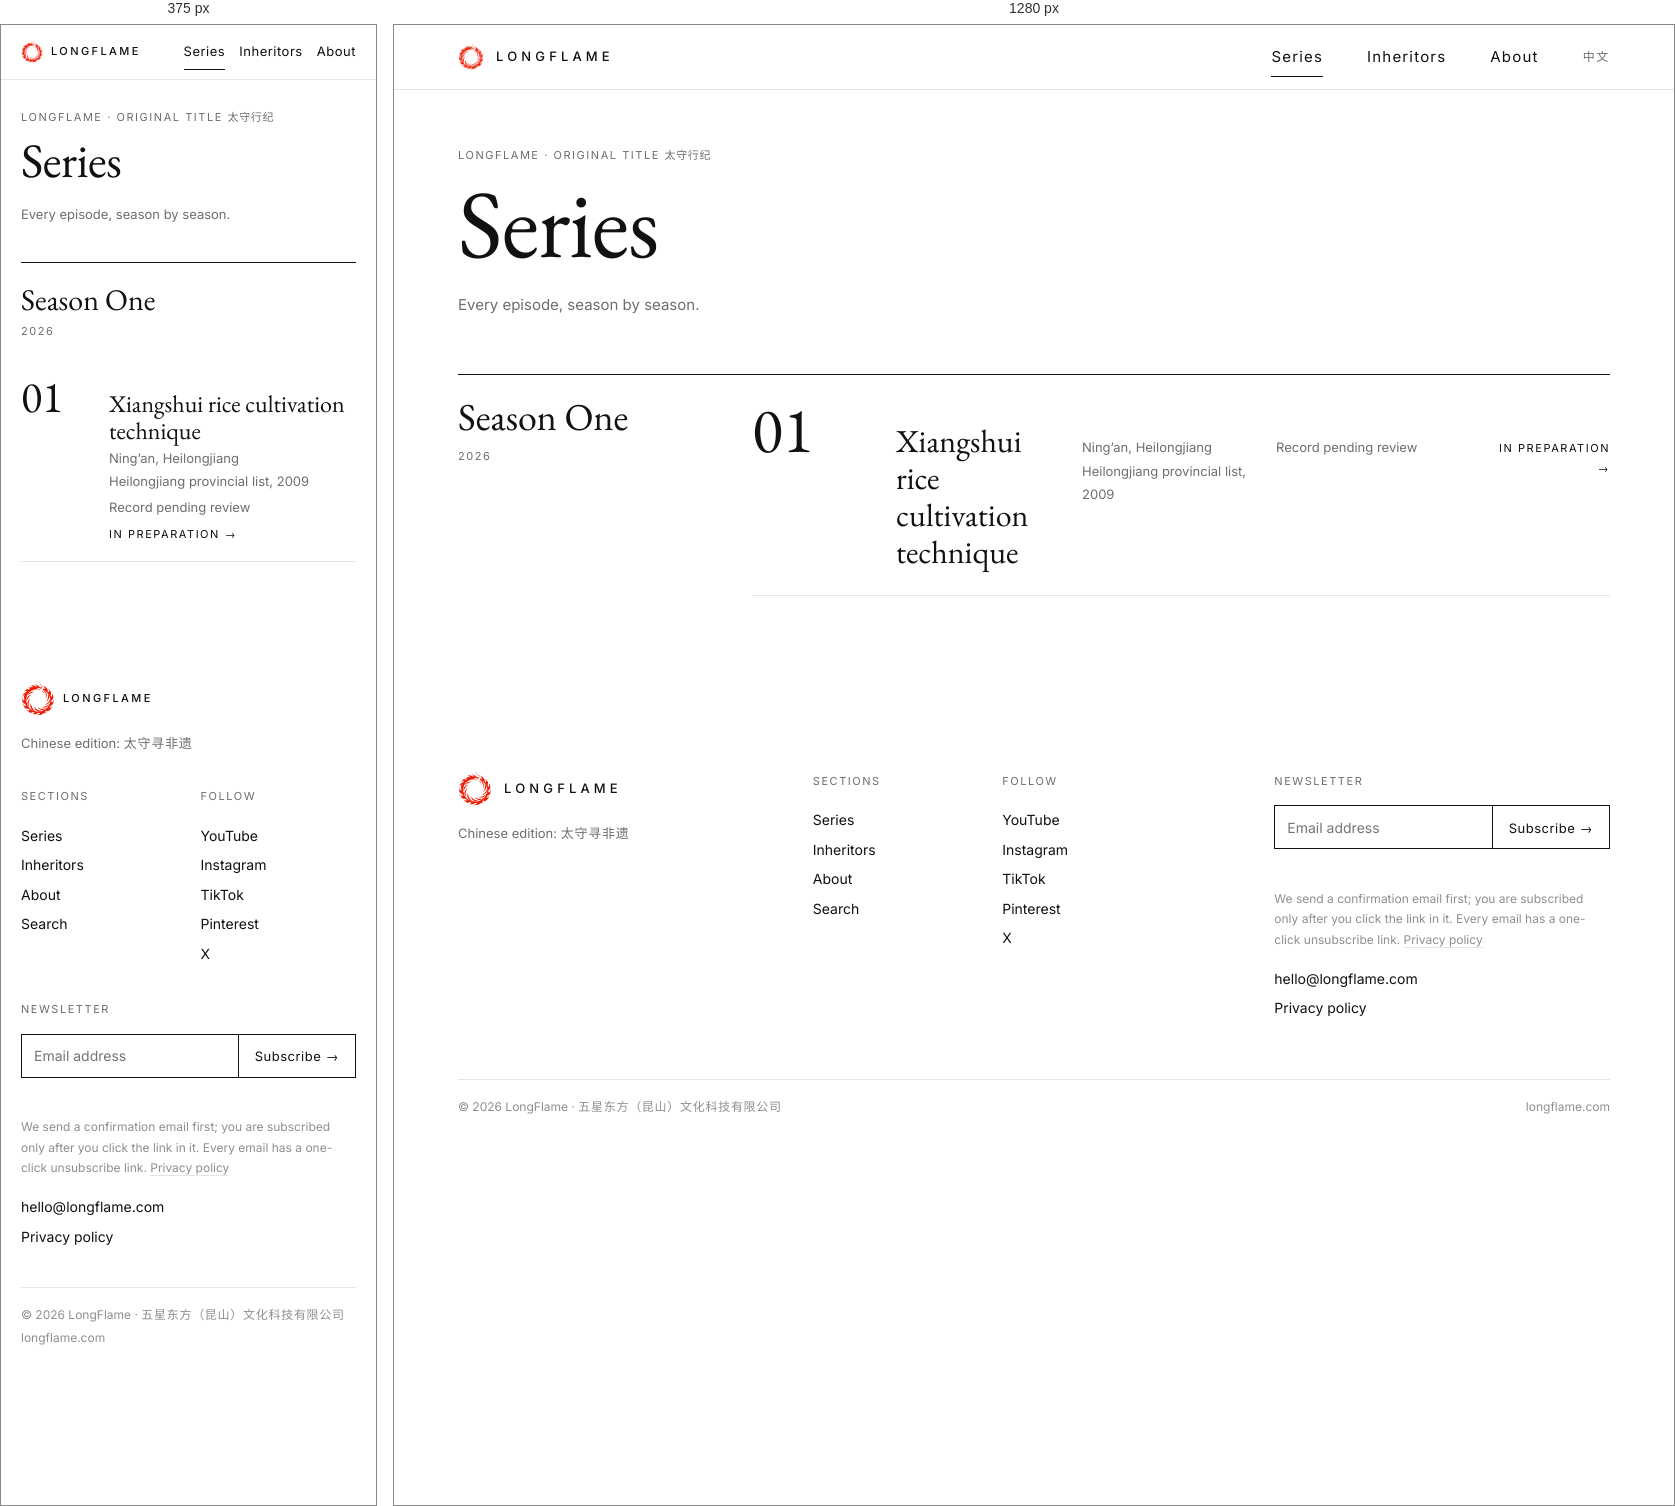
Rendered at 375 px and 1280 px, left to right.

<!-- file: episodes.html -->
<!doctype html>
<html lang="en">
<head>
<meta charset="utf-8">
<meta name="viewport" content="width=device-width, initial-scale=1, viewport-fit=cover">
<title>Series | LongFlame</title>
<meta name="description" content="Episodes of the LongFlame documentary series: one inheritor of China’s intangible cultural heritage in each.">
<meta property="og:type" content="website">
<meta property="og:site_name" content="LongFlame">
<meta property="og:locale" content="en_GB">
<meta property="og:title" content="Series | LongFlame">
<meta property="og:description" content="Episodes of the LongFlame documentary series: one inheritor of China’s intangible cultural heritage in each.">
<meta property="og:image" content="https://longflame.com/assets/og.png">
<meta property="og:url" content="https://longflame.com/episodes.html">
<meta name="twitter:card" content="summary_large_image">
<meta name="theme-color" content="#FFFFFF">
<link rel="icon" href="assets/favicon.ico" sizes="any">
<link rel="icon" href="assets/favicon-32.png" type="image/png" sizes="32x32">
<link rel="apple-touch-icon" href="assets/apple-touch-icon.png">
<link rel="preload" href="assets/fonts/eb-garamond-latin-400-normal.woff2" as="font" type="font/woff2" crossorigin>
<link rel="preload" href="assets/fonts/inter-latin-400-normal.woff2" as="font" type="font/woff2" crossorigin>
<link rel="stylesheet" href="assets/site.css">
</head>
<body>
<!-- 本页由 工具/build_en_site.py 从 内容/第一辑.json 生成，不要手改 -->
<a class="skip" href="#main">Skip to content</a>
<header class="top"><div class="wrap top-in"><a class="brand" href="index.html" aria-label="LongFlame, home"><img src="assets/logo-240.png" alt="" width="26" height="26"><span>LONGFLAME</span></a><nav aria-label="Main"><a href="episodes.html" aria-current="page">Series</a><a href="inheritors.html">Inheritors</a><a href="about.html">About</a><a class="lang" href="https://longflame.cn/" lang="zh-CN">中文</a></nav></div></header>
<main id="main">
<section class="wrap pagehead"><p class="label">LongFlame · Original title <span class="zh" lang="zh-CN">太守行纪</span></p><h1>Series</h1><p class="sub">Every episode, season by season.</p></section><section class="sec wrap"><div class="sec-in grid"><div class="rail"><h2>Season One</h2><p class="label">2026</p></div><div class="main"><ol class="toc"><li><a href="episodes/01.html"><span class="n num">01</span><div><p class="t">Xiangshui rice cultivation technique</p></div><p class="s">Ning’an, Heilongjiang<br>Heilongjiang provincial list, 2009</p><p class="s">Record pending review</p><p class="st">In preparation <span class="arrow">→</span></p></a></li></ol></div></div></section>
</main>
<footer class="foot"><div class="wrap"><div class="foot-cols"><div><span class="brand"><img src="assets/logo-240.png" alt="" width="34" height="34"><span>LONGFLAME</span></span><p>Chinese edition: <a href="https://longflame.cn/" lang="zh-CN"><span class="zh" lang="zh-CN">太守寻非遗</span></a></p></div><div><h4>Sections</h4><ul><li><a href="episodes.html">Series</a></li><li><a href="inheritors.html">Inheritors</a></li><li><a href="about.html">About</a></li><li><a href="search.html">Search</a></li></ul></div><div><h4>Follow</h4><ul><li><a href="https://www.youtube.com/@longflamestudio" target="_blank" rel="noopener me">YouTube</a></li><li><a href="https://www.instagram.com/longflamestudio/" target="_blank" rel="noopener me">Instagram</a></li><li><a href="https://www.tiktok.com/@longflamestudio" target="_blank" rel="noopener me">TikTok</a></li><li><a href="https://www.pinterest.com/longflamestudio/" target="_blank" rel="noopener me">Pinterest</a></li><li><a href="https://x.com/longflamestudio" target="_blank" rel="noopener me">X</a></li></ul></div><form class="foot-nl" data-subscribe novalidate><h4><label for="nl-email">Newsletter</label></h4><div class="foot-nl-row"><input id="nl-email" type="email" placeholder="Email address" autocomplete="email" required><button type="submit">Subscribe →</button></div><p class="nl-status" data-subscribe-status role="status"></p><p class="small">We send a confirmation email first; you are subscribed only after you click the link in it. Every email has a one-click unsubscribe link. <a href="privacy.html">Privacy policy</a></p><ul style="margin-top:14px"><li><a href="mailto:hello@longflame.com">hello@longflame.com</a></li><li><a href="privacy.html">Privacy policy</a></li></ul></form></div><div class="foot-end"><span>© 2026 LongFlame · <span class="zh" lang="zh-CN">五星东方（昆山）文化科技有限公司</span></span><span>longflame.com</span></div></div></footer>
<script src="assets/config.js"></script>
<script src="assets/subscribe.js"></script>
<!-- 现在不加载任何统计脚本；要加之前先问用户，并先更新隐私政策 -->
</body>
</html>


/* @media block from site.css */
@media (max-width: 700px) {
  :root { --pad: 20px; --gutter: 20px; }
  .m-only { display: block; } .d-only { display: none !important; }
  .grid, .sub9 { display: block; }
  .top-in { height: 54px; }
  .brand { gap: 8px; } .brand img { width: 22px; height: 22px; } .brand span { font-size: 14px; letter-spacing: .14em; }
  html[lang="en"] .brand span { font-size: 11px; letter-spacing: .22em; }
  .top nav { gap: 20px; font-size: 14px; } .top nav a { letter-spacing: .04em; } .top nav a.lang { display: none; }
  html[lang="en"] .top nav { gap: 14px; font-size: 13px; }
  .mast { padding-top: 36px; }
  .mast-row { display: block; padding-bottom: 22px; }
  .mast-title { font-size: 72px; letter-spacing: .1em; margin-left: -3px; }
  html[lang="en"] .mast-title { font-size: 64px; margin-left: -3px; }
  .mast-meta { text-align: left; padding: 18px 0 0; }
  .mast-desc { font-size: 16px; margin-top: 4px; }
  html[lang="en"] .mast-desc { font-size: 18px; margin-left: 0; }
  .dateline { font-size: 11px; letter-spacing: .12em; padding: 9px 0 8px; }
  html[lang="en"] .dateline { font-size: 10px; letter-spacing: .08em; }
  .hero { padding: 0 20px 80px; }
  .hero-watch { margin-top: 32px; }
  .hero-watch .watch, .hero-watch.two .watch { display: block; }
  .hero-watch .watch li + li a { border-top: 0; }
  .hero-fig .ph { margin: 20px -20px 0; }
  .hero-fig figcaption { font-size: 11px; }
  .slot-tag { left: -20px; top: 20px; padding: 5px 10px 5px 20px; }
  .hero-vtitle { display: none; }
  .hero-side { margin-top: 28px; }
  .hero-no { font-size: 120px; margin: 10px 0 14px -5px; line-height: .8; }
  .hero-htitle { display: block; font-size: 34px; letter-spacing: .08em; line-height: 1.3; margin-bottom: 24px; }
  html[lang="en"] .hero-htitle { font-size: 32px; letter-spacing: 0; line-height: 1.12; }
  .watch { margin-top: 32px; }
  .watch li a { font-size: 16px; padding: 14px 0; }
  .soon { display: block; }
  .soon b { display: block; font-size: 22px; }
  .soon > span { display: block; margin-top: 4px; }
  .soon a { display: inline-block; margin-top: 14px; }
  .sec { padding-bottom: 80px; }
  .rail { margin-bottom: 28px; }
  .rail h2 { font-size: 26px; }
  html[lang="en"] .rail h2 { font-size: 30px; }
  .rail .label { margin-top: 4px; }
  .rail .note { max-width: none; margin-top: 10px; }
  .toc li > a, .toc li.off { grid-template-columns: 64px minmax(0, 1fr); row-gap: 2px; padding: 18px 0 16px; }
  .toc li > a > *, .toc li.off > * { grid-column: 2; }
  .toc li .n { grid-column: 1; grid-row: 1 / 5; font-size: 44px; line-height: 1; }
  .toc li .n.no { font-size: 20px; line-height: 1.9; }
  .toc .t { font-size: 22px; }
  html[lang="en"] .toc .t { font-size: 24px; }
  .toc .st { text-align: left; margin-top: 4px; }
  .toc li.off .s, .toc li.off .st { display: none; }
  .toc li.off .t { font-size: 17px; } .toc li.off .n { font-size: 30px; }
  .who-plate { width: 62%; margin-bottom: 36px; }
  .plate { padding: 14px 16px; }
  .who-name { font-size: 38px; }
  .who-name.sm { font-size: 34px; }
  .who-say { font-size: 20px; margin: 10px 0 28px; }
  html[lang="en"] .who-say { font-size: 24px; }
  .quote { font-size: 24px; margin: 24px 0 10px; }
  .quote-by { margin-bottom: 28px; }
  .kv2 { grid-template-columns: 1fr; }
  .lead { font-size: 22px; line-height: 1.8; }
  html[lang="en"] .lead { font-size: 26px; }
  .cols2 { grid-template-columns: 1fr; row-gap: 16px; margin-top: 28px; }
  .reg { padding: 40px 0 44px; }
  .reg-head { display: block; margin-bottom: 20px; }
  .reg-strip { grid-template-columns: repeat(3, minmax(0, 1fr)); column-gap: 12px; row-gap: 20px; }
  .reg-strip b { font-size: 14px; margin-top: 6px; }
  .foot { padding: 40px 0 28px; }
  .foot-cols { grid-template-columns: 1fr 1fr; row-gap: 32px; }
  .foot-cols > div:first-child, .foot-cols > :last-child { grid-column: 1 / 3; }
  .foot-end { display: block; margin-top: 36px; line-height: 1.9; }
  .foot-end > span { display: block; }
  .foot-beian { display: block; margin-left: 0; }
  .foot-beian a { display: block; }
  .pagehead { padding-top: 28px; padding-bottom: 36px; }
  .pagehead h1 { font-size: 44px; letter-spacing: .06em; }
  html[lang="en"] .pagehead h1 { font-size: 48px; }
  .pagehead .sub { font-size: 13px; line-height: 1.8; }
  .crumb { padding: 14px 0; font-size: 11px; }
  .ep-head { padding-top: 16px; padding-bottom: 32px; }
  .ep-no { font-size: 132px; margin-left: -5px; line-height: .8; }
  .ep-tt h1 { font-size: 36px; letter-spacing: .04em; margin-top: 8px; }
  html[lang="en"] .ep-tt h1 { font-size: 40px; letter-spacing: 0; }
  .ep-tt .sub { font-size: 13px; margin-top: 12px; line-height: 1.8; }
  .stage { padding: 0 0 32px; }
  .stage .wrap { padding: 0; }
  .stage-side { padding: 24px 20px 0; }
  .stage-say { font-size: 19px; }
  .player .play { width: 60px; height: 60px; margin: -30px 0 0 -30px; }
  .player .state { font-size: 24px; top: 42%; }
  html[lang="en"] .player .state { font-size: 26px; }
  .player .pc { left: 14px; right: 14px; bottom: 10px; font-size: 10px; letter-spacing: .02em; }
  .article { padding-top: 56px; padding-bottom: 80px; }
  .prose h3 { font-size: 24px; margin: 52px 0 16px; }
  html[lang="en"] .prose h3 { font-size: 28px; }
  .prose p { font-size: 17px; line-height: 1.95; text-align: left; }
  html[lang="en"] .prose p { font-size: 19px; line-height: 1.6; }
  .wide { margin: 28px -20px 36px; }
  .wide figcaption { padding: 0 20px; font-size: 11px; }
  .wide.two { display: block; } .wide.two figure + figure { margin-top: 24px; }
  .pull { font-size: 28px; margin: 44px 0 10px; }
  .cal { display: block; margin-top: 0; }
  .cal div { display: grid; grid-template-columns: 34px 104px minmax(0, 1fr); border-right: 0; border-bottom: 1px solid var(--line); margin: 0; padding: 14px 0; align-items: baseline; }
  html[lang="en"] .cal div { grid-template-columns: 28px 110px minmax(0, 1fr); }
  .cal b { font-size: 19px; min-height: 0; }
  .cal i { margin: 0; }
  .srcs { margin-top: 48px; }
  .pn b { font-size: 16px; letter-spacing: .04em; }
  .pn a + a { padding-left: 12px; } .pn a:first-child { padding-right: 12px; }
  .pn a { padding: 20px 0; }
  .p-head { padding-top: 24px; padding-bottom: 64px; }
  .p-no { font-size: 120px; margin: 4px 0 20px -4px; }
  .p-name { font-size: 48px; letter-spacing: .1em; }
  .p-name.proj { font-size: 36px; letter-spacing: .04em; line-height: 1.25; }
  html[lang="en"] .p-name, html[lang="en"] .p-name.proj { font-size: 36px; letter-spacing: 0; line-height: 1.1; }
  .p-sub { font-size: 13px; line-height: 1.8; }
  .p-plate { width: 70%; margin-top: 40px; }
  .file div { grid-template-columns: 96px minmax(0, 1fr); padding: 13px 0; }
  .file dd { font-size: 17px; }
  .bigquote { font-size: 30px; }
  .facts li { grid-template-columns: 32px minmax(0, 1fr); padding: 16px 0; }
  .facts li p { font-size: 16px; }
  html[lang="en"] .facts li p { font-size: 18px; }
  .place { display: block; margin: 32px -20px 0; }
  .place figure + figure { margin-top: 24px; }
  .place figcaption { padding: 0 20px; font-size: 11px; }
  .slots3 { grid-template-columns: 1fr 1fr; column-gap: 12px; row-gap: 24px; }
  .slots3 b { font-size: 17px; }
  .a-lead { padding-top: 44px; padding-bottom: 64px; }
  .a-lead .lead { font-size: 27px; line-height: 1.7; }
  html[lang="en"] .a-lead .lead { font-size: 30px; line-height: 1.3; }
  .a-lead .label { margin-bottom: 16px; }
  .roles, .roles.two { grid-template-columns: 1fr; row-gap: 36px; }
  .roles b { font-size: 24px; }
  .ts { display: block; }
  .ts figure { margin: 0 -20px 28px; }
  .ts figcaption { padding: 0 20px; }
  .ts p { font-size: 17px; }
  html[lang="en"] .ts p { font-size: 19px; }
  .doors { grid-template-columns: 1fr; row-gap: 20px; }
  .door { padding: 24px 22px 28px; }
  .door h3 { font-size: 28px; }
  .facts2 div { grid-template-columns: 96px minmax(0, 1fr); }
  .plain { padding-bottom: 80px; }
  .plain h2 { font-size: 22px; }
  .search-res { padding-bottom: 80px; }
  .rrow { grid-template-columns: 72px minmax(0, 1fr); }
  .rrow .m { grid-column: 2; text-align: left; }
  .moved { padding-top: 56px; }
}